Run: headless pygame with SDL's dummy video driver; simulated clock (each Clock.tick advances the game by its frame time, no real sleeping); random seed 0; keys injected as events and as key.get_pressed() state; no mouse input.
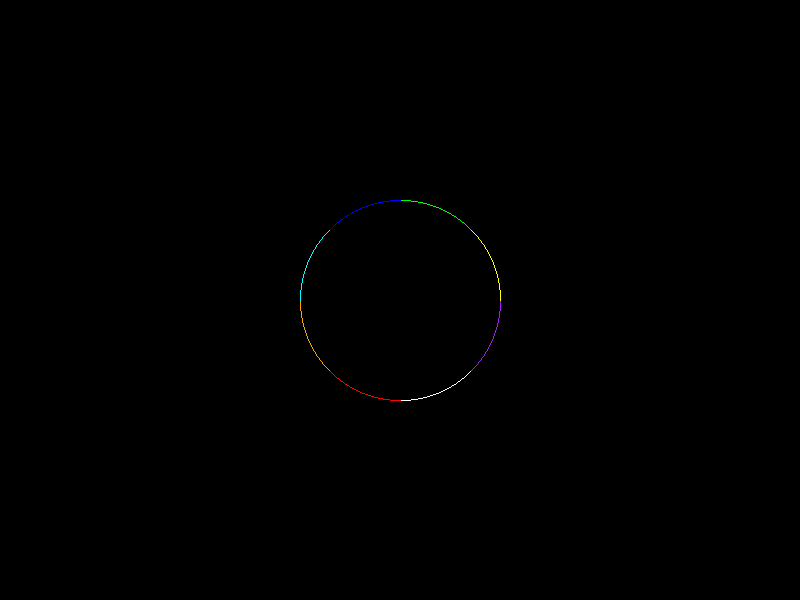
Frame 1 of 4 · flips 1–60 · no input
Frame 2 of 4 · flips 61–180 · tapped SPACE, RETURN · held RIGHT (→), D · screen unchanged from frame 1, image omitted
Frame 3 of 4 · flips 181–300 · held DOWN (↓), S · screen unchanged from frame 2, image omitted
Frame 4 of 4 · flips 301–420 · held LEFT (←), A, UP (↑), W · screen unchanged from frame 3, image omitted

The pygame program that drew these frames:

import pygame
import sys

# Initialize Pygame
pygame.init()

# Set up the screen
WIDTH, HEIGHT = 800, 600
screen = pygame.display.set_mode((WIDTH, HEIGHT))
pygame.display.set_caption("Midpoint Circle Algorithm")

# Set up colors
BLACK = (0, 0, 0)
WHITE = (255, 255, 255)
RED = (255, 0, 0 )

# Function to draw the circle using midpoint algorithm
def draw_circle(screen, x_center, y_center, r):
    x = 0
    y = r
    p = 1 - r

    while x <= y:
        screen.set_at((x_center + x, y_center + y), WHITE)
        screen.set_at((x_center - x, y_center + y), "RED")
        screen.set_at((x_center + x, y_center - y), "GREEN")
        screen.set_at((x_center - x, y_center - y), "BLUE")
        screen.set_at((x_center + y, y_center + x), "PURPLE")
        screen.set_at((x_center - y, y_center + x), "ORANGE")
        screen.set_at((x_center + y, y_center - x), "YELLOW ")
        screen.set_at((x_center - y, y_center - x), "cyan")

        x += 1
        if p <= 0:
            p += 2 * x + 1
        else:
            y -= 1
            p += 2 * (x - y) + 1
        print(x,y, "points")

# Main loop
def main():
    running = True
    while running:
        for event in pygame.event.get():
            if event.type == pygame.QUIT:
                running = False

        screen.fill(BLACK)
        draw_circle(screen, WIDTH // 2, HEIGHT // 2, 100)
        # pygame.draw.circle(screen, RED, (WIDTH // 2, HEIGHT // 2), 100)
        # pygame.draw.circle(screen, RED, (400, 400), 100)
        pygame.display.flip()

    pygame.quit()
    sys.exit()

if __name__ == "__main__":
    main()
